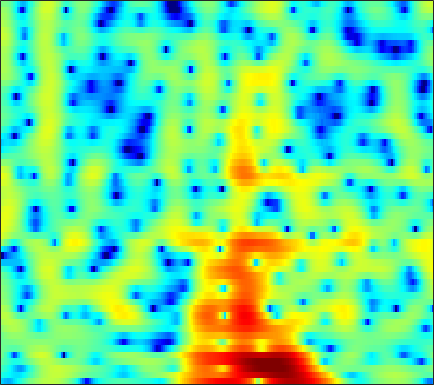

Source data for this figure (header and first rows):
-8.2557, -9.178, -10.193, -10.673, -10.516, -9.6774, -8.422, -7.3881, -6.0282, -4.7115, -3.5031, -2.6786, -1.681, -0.79695, -0.19021, 0.53161, 1.1484, 1.5472, 2.002, 2.3664, 2.6412, 2.79, 2.9074, 2.9346
-4.706, -5.152, -5.758, -6.359, -6.801, -7.341, -7.745, -7.91, -7.866, -7.475, -6.735, -6.003, -4.885, -3.709, -2.835, -1.724, -0.7056, -0.008983, 0.8202, 1.53, 2.122, 2.49, 2.883, 3.164
-3.002, -3.518, -4.326, -5.283, -6.107, -7.371, -8.821, -9.982, -11.35, -11.79, -10.79, -9.389, -7.3, -5.321, -3.993, -2.44, -1.109, -0.2477, 0.7322, 1.537, 2.183, 2.57, 2.971, 3.254
-1.433, -2.019, -2.869, -3.726, -4.319, -4.95, -5.305, -5.343, -5.069, -4.49, -3.696, -3.013, -2.043, -1.065, -0.3579, 0.5125, 1.272, 1.756, 2.267, 2.618, 2.802, 2.829, 2.719, 2.454
-0.2837, -1.241, -2.893, -5.135, -7.391, -11.64, -16.37, -14.31, -9.193, -5.589, -3.024, -1.53, 0.06417, 1.325, 2.092, 2.909, 3.507, 3.822, 4.057, 4.077, 3.866, 3.546, 2.864, 1.839
-0.786, -1, -1.343, -1.702, -1.938, -2.15, -2.178, -2.061, -1.731, -1.245, -0.6703, -0.224, 0.3518, 0.8759, 1.22, 1.597, 1.872, 2.007, 2.085, 2.042, 1.872, 1.664, 1.273, 0.7582
-1.142, -0.965, -0.7803, -0.6398, -0.5512, -0.4441, -0.3403, -0.2632, -0.1574, -0.04622, 0.06372, 0.1414, 0.2364, 0.3178, 0.3689, 0.4215, 0.4569, 0.4765, 0.4887, 0.4833, 0.4583, 0.4257, 0.3619, 0.2798
-0.8289, -0.4118, 0.05686, 0.4228, 0.631, 0.8186, 0.9102, 0.9197, 0.8634, 0.7279, 0.5136, 0.3087, -0.01326, -0.3747, -0.6536, -1.004, -1.279, -1.406, -1.448, -1.334, -1.102, -0.8799, -0.5557, -0.2344
0.1497, 0.8066, 1.482, 1.954, 2.183, 2.34, 2.341, 2.245, 1.99, 1.583, 1.007, 0.4553, -0.4781, -1.679, -2.786, -4.534, -6.464, -7.649, -7.95, -6.604, -4.721, -3.417, -1.988, -0.9091
1.442, 2.035, 2.556, 2.814, 2.859, 2.759, 2.51, 2.25, 1.821, 1.318, 0.739, 0.2378, -0.5909, -1.673, -2.716, -4.518, -6.774, -8.358, -8.66, -6.644, -4.286, -2.84, -1.401, -0.486
2.716, 2.887, 2.824, 2.449, 1.961, 1.056, -0.09729, -1.052, -2.227, -2.908, -2.897, -2.55, -1.929, -1.327, -0.9708, -0.6114, -0.316, -0.09203, 0.2616, 0.7092, 1.171, 1.434, 1.599, 1.469
2.464, 2.288, 1.765, 0.8662, -0.115, -1.941, -4.573, -7.348, -13.1, -21.17, -13.08, -9.077, -5.746, -3.495, -2.226, -0.8588, 0.2581, 0.9706, 1.74, 2.341, 2.777, 2.983, 3.058, 2.871
1.136, 0.8809, 0.3146, -0.5383, -1.36, -2.652, -4.09, -5.186, -6.537, -7.463, -7.779, -7.625, -6.952, -5.88, -4.911, -3.51, -2.13, -1.154, 0.03204, 1.026, 1.796, 2.249, 2.678, 2.9
0.7108, 0.4219, -0.1621, -0.9565, -1.667, -2.769, -4.08, -5.208, -6.933, -8.963, -11.5, -13.74, -15.9, -14.05, -11.21, -7.765, -5.015, -3.364, -1.541, -0.06811, 1.089, 1.775, 2.48, 2.979
0.4366, 0.09367, -0.5043, -1.215, -1.845, -2.822, -3.961, -4.898, -6.288, -7.893, -9.662, -10.91, -11.79, -10.78, -9.134, -6.649, -4.387, -2.894, -1.209, 0.1494, 1.248, 1.911, 2.581, 3.046
-0.1158, -0.4928, -1.081, -1.804, -2.421, -3.291, -4.145, -4.752, -5.461, -5.943, -6.114, -6.013, -5.546, -4.74, -3.956, -2.756, -1.518, -0.6117, 0.5194, 1.486, 2.25, 2.683, 3.08, 3.257
-0.9396, -1.39, -2.14, -3.106, -3.925, -5.174, -6.594, -7.715, -8.913, -9.219, -8.378, -7.228, -5.432, -3.674, -2.427, -0.9194, 0.4312, 1.31, 2.296, 3.088, 3.655, 3.919, 4.057, 3.93
-3.398, -3.905, -4.758, -5.678, -6.496, -7.987, -10.12, -12.4, -17.36, -23.46, -15.25, -10.89, -6.903, -4.04, -2.319, -0.4602, 1.049, 1.988, 2.973, 3.693, 4.184, 4.389, 4.449, 4.23
-9.102, -9.66, -9.805, -9.689, -9.676, -9.699, -9.733, -9.764, -9.626, -8.936, -7.688, -6.472, -4.69, -2.935, -1.701, -0.2344, 0.9777, 1.728, 2.549, 3.154, 3.54, 3.714, 3.774, 3.662
-31.76, -24.51, -16.49, -13.68, -12.69, -11.71, -10.82, -10.08, -8.776, -7.216, -5.645, -4.459, -2.966, -1.586, -0.6611, 0.4019, 1.289, 1.801, 2.322, 2.677, 2.853, 2.89, 2.845, 2.758
-6.646, -7.74, -8.836, -10.44, -12.09, -15.8, -19.62, -16.16, -10.57, -6.818, -4.184, -2.644, -1, 0.2803, 1.026, 1.789, 2.316, 2.584, 2.725, 2.624, 2.323, 1.95, 1.36, 0.7548
2.016, 1.027, -0.4721, -2.044, -3.32, -4.936, -5.6, -5.268, -3.837, -2.228, -0.8501, 0.003721, 0.8683, 1.488, 1.804, 2.124, 2.232, 2.25, 2.096, 1.65, 0.8314, -0.1229, -2.116, -5.509
4.774, 4.165, 3.348, 2.519, 1.888, 1.178, 0.5845, 0.2596, -0.04855, -0.3406, -0.6262, -0.9077, -1.387, -1.952, -2.357, -2.774, -2.925, -2.928, -2.764, -2.598, -2.655, -2.885, -3.514, -4.318
5.352, 5.061, 4.588, 3.999, 3.537, 2.828, 2.038, 1.401, 0.4125, -0.7167, -2.09, -3.328, -5.317, -7.828, -10.15, -13.56, -14.49, -12.74, -9.892, -7.62, -5.95, -5.026, -4.047, -3.282
5.252, 5.199, 4.975, 4.595, 4.208, 3.515, 2.659, 1.869, 0.6254, -0.8567, -2.657, -4.204, -6.62, -9.467, -11.89, -14.92, -15.63, -14.36, -11.64, -9.241, -7.218, -5.948, -4.528, -3.408
4.813, 4.997, 5.048, 4.893, 4.601, 4.038, 3.226, 2.452, 1.209, -0.3314, -2.133, -3.691, -6.01, -8.499, -10.28, -12.28, -12.93, -12.41, -10.82, -8.861, -6.992, -5.764, -4.399, -3.351
4.11, 4.531, 4.848, 4.875, 4.736, 4.33, 3.663, 3.011, 1.889, 0.4998, -1.217, -2.75, -5.219, -8.408, -11.65, -18.6, -25.32, -17.39, -11.73, -8.45, -6.163, -4.879, -3.607, -2.758
3.058, 3.576, 4, 4.143, 4.103, 3.817, 3.332, 2.82, 1.973, 0.9365, -0.2829, -1.295, -2.769, -4.308, -5.372, -6.507, -6.956, -6.742, -5.966, -4.925, -3.913, -3.252, -2.562, -2.088
2.446, 2.858, 3.186, 3.294, 3.225, 2.96, 2.537, 2.113, 1.47, 0.7248, -0.05536, -0.657, -1.421, -2.101, -2.516, -2.903, -3.076, -3.035, -2.854, -2.509, -2.151, -1.91, -1.653, -1.517
2.909, 3.136, 3.218, 3.101, 2.854, 2.414, 1.813, 1.323, 0.6208, -0.07313, -0.7315, -1.182, -1.704, -2.102, -2.325, -2.401, -2.3, -2.114, -1.753, -1.35, -0.9815, -0.7594, -0.5864, -0.6278
4.311, 4.323, 4.088, 3.525, 2.947, 1.934, 0.7535, -0.1678, -1.325, -2.227, -2.892, -3.277, -3.794, -4.31, -4.591, -4.653, -4.06, -3.289, -2.021, -0.8562, 0.09891, 0.6093, 0.9715, 0.9814
5.326, 5.152, 4.598, 3.611, 2.542, 0.5478, -2.183, -4.865, -8.784, -10.23, -8.49, -7.459, -7.23, -8.636, -11.19, -18.73, -13.56, -7.89, -3.447, -0.6421, 1.157, 2.016, 2.647, 2.783
3.9, 3.732, 3.193, 2.316, 1.31, -0.4395, -2.89, -5.129, -8.263, -9.188, -7.714, -6.579, -5.711, -5.578, -5.711, -5.646, -4.5, -3.096, -1.002, 0.7422, 2.029, 2.678, 3.141, 3.151
0.5742, 0.6266, 0.5065, 0.1679, -0.1941, -0.8128, -1.523, -2.051, -2.57, -2.82, -2.723, -2.531, -2.144, -1.704, -1.349, -0.7529, -0.08155, 0.4849, 1.247, 1.941, 2.458, 2.704, 2.792, 2.563
-3.398, -3.039, -2.645, -2.428, -2.299, -2.249, -2.188, -2.135, -1.991, -1.766, -1.443, -1.127, -0.6501, -0.1243, 0.2874, 0.8357, 1.371, 1.76, 2.19, 2.528, 2.717, 2.741, 2.601, 2.26
-7.497, -6.665, -5.832, -5.236, -4.95, -4.605, -4.253, -3.913, -3.387, -2.721, -1.995, -1.407, -0.6285, 0.1371, 0.6977, 1.365, 1.977, 2.361, 2.784, 3.054, 3.171, 3.137, 2.928, 2.528
-9.494, -8.502, -7.915, -7.836, -8.068, -8.351, -8.365, -7.932, -6.822, -5.367, -3.873, -2.831, -1.543, -0.3798, 0.4014, 1.371, 2.199, 2.724, 3.296, 3.685, 3.875, 3.879, 3.678, 3.22
-6.813, -6.856, -7.483, -9.022, -10.86, -15.29, -24.16, -20.53, -12.94, -8.935, -6.311, -4.842, -3.196, -1.757, -0.747, 0.5595, 1.749, 2.558, 3.452, 4.127, 4.528, 4.644, 4.529, 4.092
-3.16, -3.663, -4.571, -5.832, -7.082, -8.754, -9.978, -10.08, -9.284, -8.324, -7.61, -7.256, -6.76, -5.759, -4.473, -2.44, -0.3407, 1.052, 2.595, 3.741, 4.502, 4.817, 4.914, 4.652
-1.054, -1.446, -2.093, -2.804, -3.448, -4.237, -4.985, -5.536, -6.262, -7.281, -8.928, -11, -16.78, -27.34, -14.14, -7.174, -3.093, -0.9133, 1.247, 2.766, 3.791, 4.272, 4.557, 4.486
-0.7969, -1.056, -1.508, -2.076, -2.492, -3.135, -3.744, -4.217, -4.888, -5.591, -6.38, -6.972, -7.472, -7.106, -6.018, -4.03, -1.909, -0.461, 1.139, 2.371, 3.235, 3.657, 3.929, 3.88
-1.447, -1.687, -2.141, -2.737, -3.213, -3.86, -4.433, -4.721, -4.928, -4.889, -4.63, -4.316, -3.701, -2.88, -2.139, -1.034, 0.1264, 0.9427, 1.94, 2.741, 3.306, 3.56, 3.673, 3.509
-2.128, -2.446, -3.175, -4.21, -5.261, -6.746, -8.116, -8.652, -8.273, -7.061, -5.552, -4.438, -3.057, -1.774, -0.8886, 0.2397, 1.252, 1.933, 2.723, 3.341, 3.759, 3.921, 3.912, 3.643
-2.37, -2.682, -3.568, -5.121, -6.797, -10.28, -16.73, -31.25, -17.06, -10.69, -7.234, -5.391, -3.518, -2.001, -0.9972, 0.1971, 1.265, 1.999, 2.823, 3.479, 3.929, 4.117, 4.14, 3.885
-1.727, -1.8, -2.279, -3.184, -4.11, -5.541, -6.899, -7.53, -7.505, -6.776, -5.851, -5.145, -4.252, -3.325, -2.563, -1.412, -0.1676, 0.7492, 1.874, 2.799, 3.479, 3.808, 4.001, 3.889
-0.05405, 0.05385, -0.08851, -0.4828, -0.9494, -1.67, -2.432, -3.014, -3.778, -4.541, -5.41, -6.221, -7.359, -8.11, -7.767, -5.915, -3.443, -1.7, 0.2757, 1.795, 2.884, 3.429, 3.82, 3.857
1.62, 1.683, 1.544, 1.162, 0.7683, 0.05812, -0.8057, -1.536, -2.666, -4.031, -5.742, -7.45, -10.86, -16.87, -18.91, -10.98, -5.813, -3.176, -0.5886, 1.258, 2.522, 3.156, 3.61, 3.662
2.26, 2.2, 1.922, 1.401, 0.8653, -0.02661, -1.118, -2.017, -3.237, -4.414, -5.448, -6.046, -6.547, -6.511, -5.949, -4.585, -2.806, -1.464, 0.1803, 1.506, 2.473, 2.956, 3.288, 3.238
2.222, 2.12, 1.729, 1.034, 0.2679, -1.026, -2.696, -4.199, -6.383, -8.316, -9.084, -8.609, -7.136, -5.45, -4.16, -2.557, -1.075, -0.05294, 1.127, 2.069, 2.747, 3.059, 3.228, 3.089
1.961, 1.94, 1.576, 0.8233, -0.02487, -1.569, -3.67, -5.771, -9.717, -16.53, -21.66, -14.48, -9.065, -5.745, -3.917, -1.945, -0.3823, 0.6041, 1.65, 2.417, 2.924, 3.117, 3.128, 2.882
2.051, 2.094, 1.816, 1.162, 0.4793, -0.7427, -2.247, -3.495, -5.134, -6.397, -6.822, -6.483, -5.341, -3.837, -2.678, -1.189, 0.12, 0.9467, 1.849, 2.477, 2.81, 2.873, 2.687, 2.207
3.037, 2.989, 2.652, 2.021, 1.348, 0.2528, -1.051, -2.106, -3.501, -4.662, -5.311, -5.326, -4.694, -3.507, -2.415, -0.9679, 0.3623, 1.203, 2.089, 2.67, 2.91, 2.861, 2.477, 1.679
3.948, 3.755, 3.264, 2.503, 1.726, 0.4295, -1.203, -2.689, -5.157, -8.393, -12.28, -13.52, -10.33, -6.473, -4.197, -1.805, 0.02595, 1.092, 2.138, 2.799, 3.094, 3.056, 2.663, 1.849
3.49, 3.223, 2.661, 1.838, 1.073, -0.2131, -1.807, -3.234, -5.492, -8.184, -10.81, -11.46, -9.477, -6.508, -4.464, -2.228, -0.4689, 0.5767, 1.642, 2.345, 2.711, 2.766, 2.544, 2.013
2.507, 2.253, 1.718, 0.9507, 0.2205, -0.9181, -2.204, -3.215, -4.487, -5.495, -6.006, -5.936, -5.272, -4.111, -3.071, -1.642, -0.3261, 0.5479, 1.496, 2.17, 2.546, 2.647, 2.536, 2.155
1.974, 1.793, 1.298, 0.5183, -0.2779, -1.587, -3.151, -4.431, -6.105, -7.339, -7.611, -7.084, -5.715, -4.035, -2.789, -1.19, 0.2209, 1.13, 2.119, 2.833, 3.251, 3.362, 3.248, 2.82
1.325, 1.288, 0.9194, 0.1549, -0.671, -2.225, -4.416, -6.631, -10.9, -18.92, -21.91, -14.11, -8.786, -5.436, -3.474, -1.342, 0.4147, 1.492, 2.663, 3.514, 4.047, 4.218, 4.131, 3.674
-0.4428, -0.1995, -0.2206, -0.6634, -1.295, -2.511, -4.171, -5.669, -7.876, -9.765, -10.4, -9.868, -8.257, -6.204, -4.609, -2.521, -0.6018, 0.664, 2.058, 3.108, 3.805, 4.101, 4.174, 3.886
